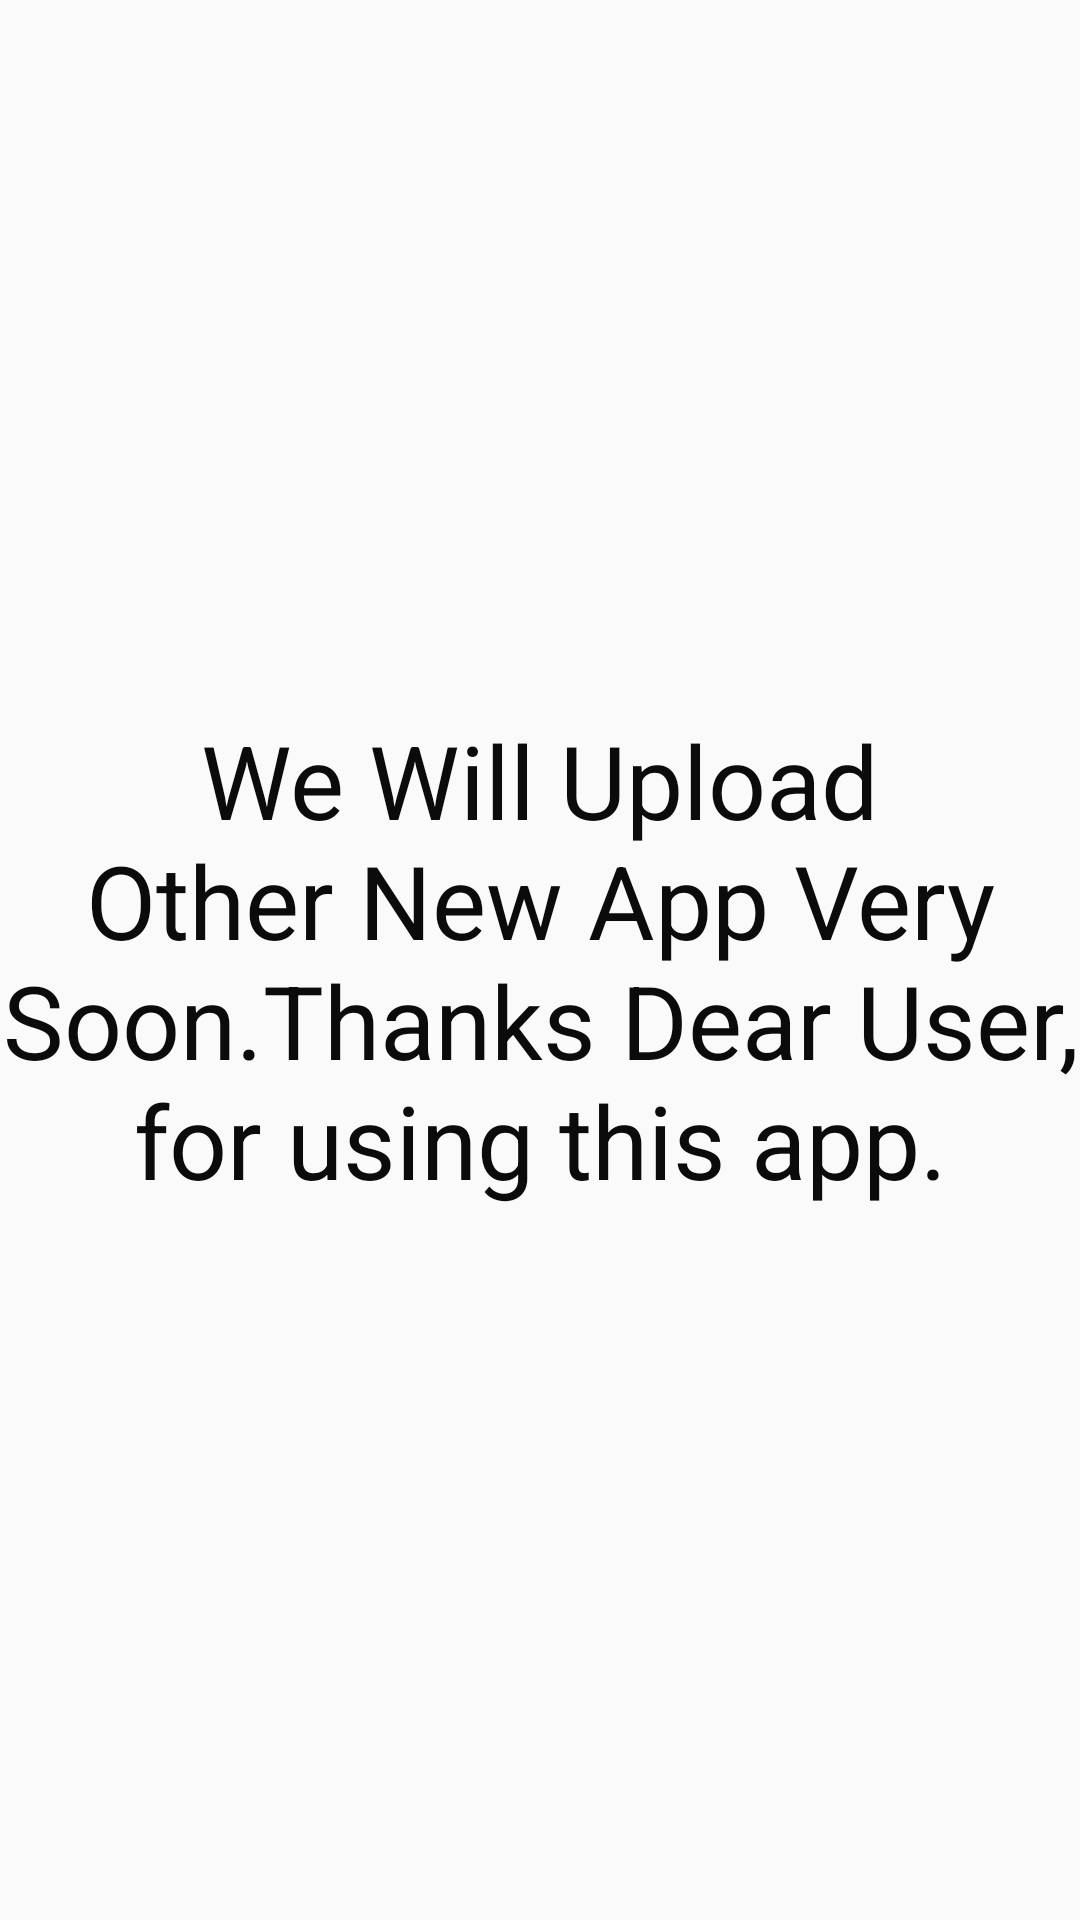

Reconstruct the res/layout file that produces this screen, plus the resources it refers to.
<!-- AndroidManifest.xml: application theme AppTheme -->
<!-- res/layout/activity_extra.xml -->
<?xml version="1.0" encoding="utf-8"?>
<androidx.constraintlayout.widget.ConstraintLayout xmlns:android="http://schemas.android.com/apk/res/android"
    xmlns:app="http://schemas.android.com/apk/res-auto"
    xmlns:tools="http://schemas.android.com/tools"
    android:layout_width="match_parent"
    android:layout_height="match_parent"
    tools:context=".Extra_activity">

    <TextView
        android:id="@+id/textView22"
        android:layout_width="wrap_content"
        android:layout_height="wrap_content"
        android:layout_marginStart="8dp"
        android:layout_marginEnd="8dp"
        android:text="We Will Upload Other New App Very Soon.Thanks Dear User, for using this app."
        android:textAlignment="center"
        android:textColor="#0B0B0B"
        android:textSize="34sp"
        app:layout_constraintBottom_toBottomOf="parent"
        app:layout_constraintEnd_toEndOf="parent"
        app:layout_constraintStart_toStartOf="parent"
        app:layout_constraintTop_toTopOf="parent" />
</androidx.constraintlayout.widget.ConstraintLayout>
<!-- resources referenced by this layout -->
<resources>
  <style name="AppTheme" parent="Theme.AppCompat.Light.DarkActionBar">
          
          <item name="colorPrimary">@color/colorPrimary</item>
          <item name="colorPrimaryDark">@color/colorPrimaryDark</item>
          <item name="colorAccent">@color/colorAccent</item>
      </style>
  <color name="colorPrimary">#0B37F0</color>
  <color name="colorPrimaryDark">#3700B3</color>
  <color name="colorAccent">#D81B60</color>
</resources>
